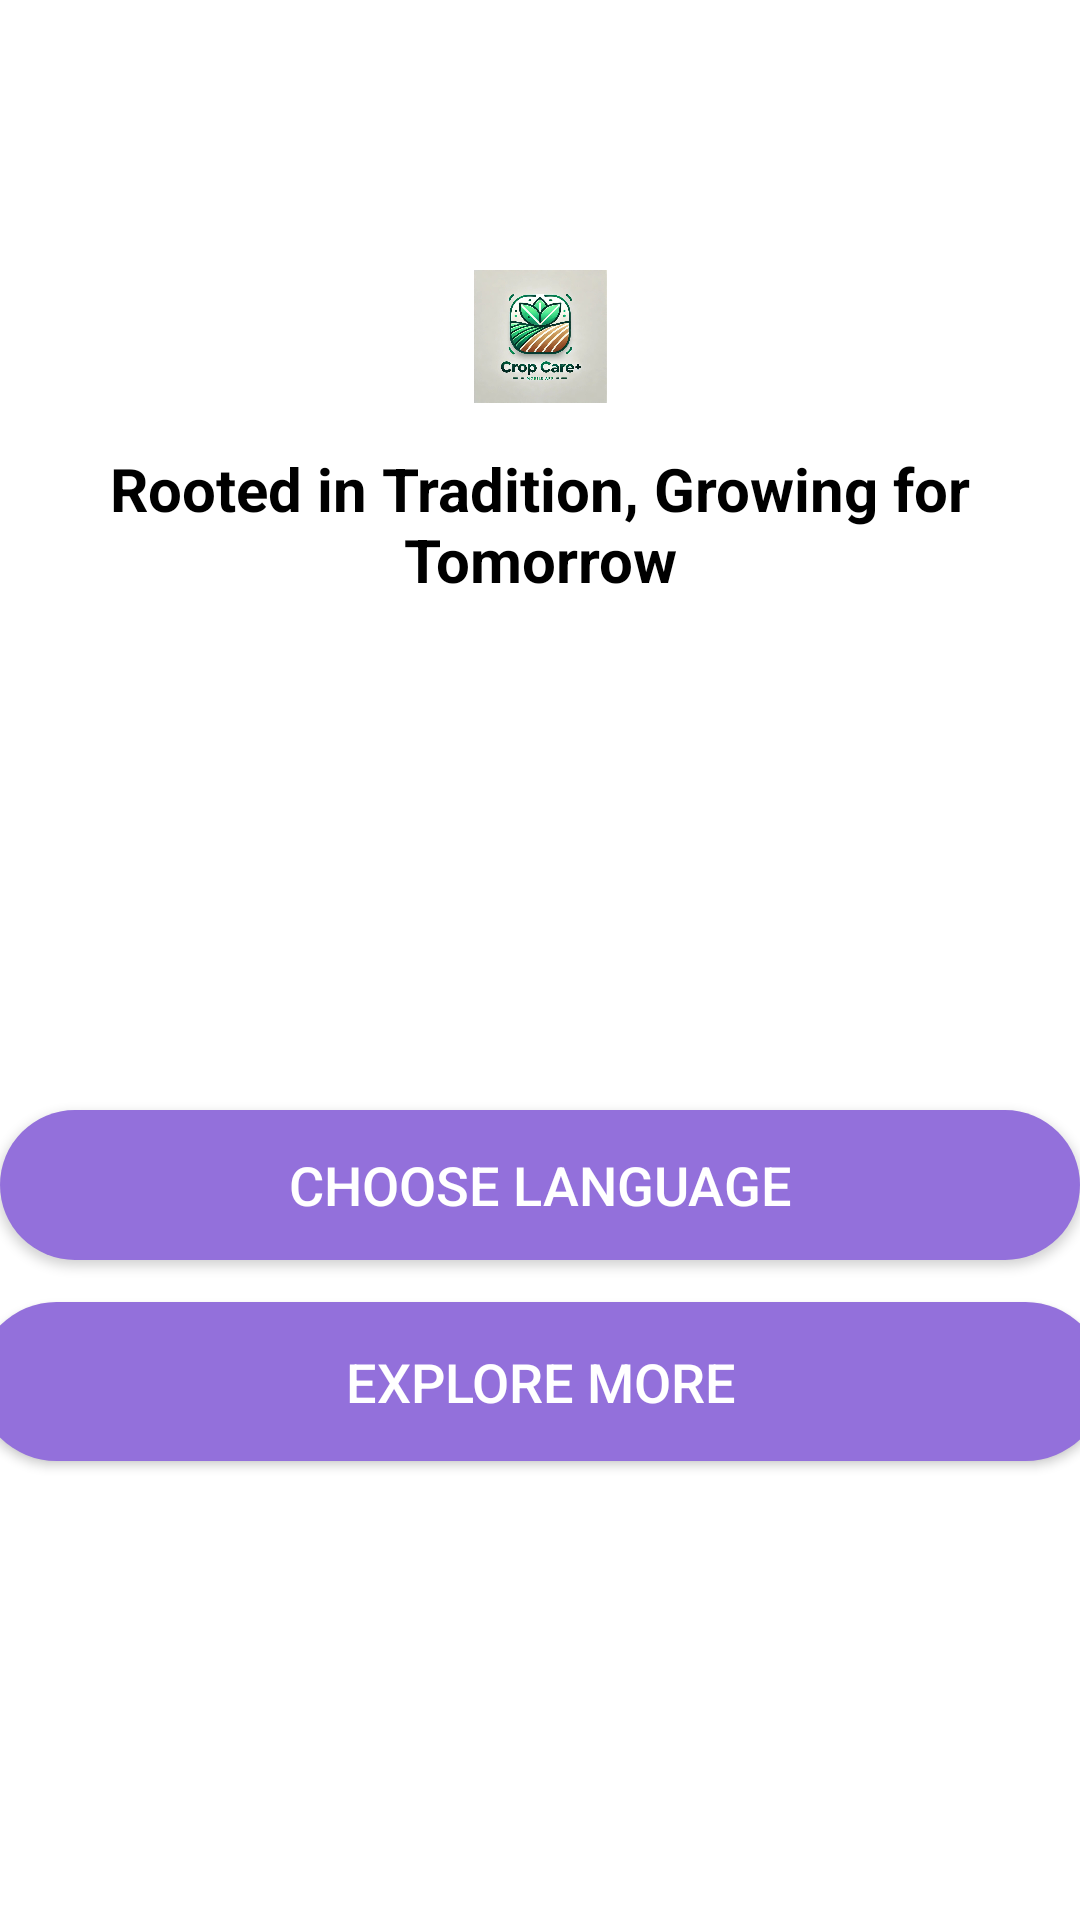

Android layout source for this screen:
<!-- AndroidManifest.xml: application theme Theme.CropCare -->
<!-- res/layout/activity_explorepage01.xml -->
<?xml version="1.0" encoding="utf-8"?>
<androidx.constraintlayout.widget.ConstraintLayout xmlns:android="http://schemas.android.com/apk/res/android"
    xmlns:app="http://schemas.android.com/apk/res-auto"
    xmlns:tools="http://schemas.android.com/tools"
    android:id="@+id/main"
    android:layout_width="match_parent"
    android:layout_height="match_parent"
    android:src="@drawable/gradient_background"
    tools:context=".EXPLOREPAGE_01">

    

    

    

    

    <com.google.android.material.imageview.ShapeableImageView
        android:id="@+id/imageView2"
        android:layout_width="150dp"
        android:layout_height="0dp"

        android:layout_marginTop="90dp"
        android:layout_marginBottom="15dp"
        android:src="@drawable/cropcarelogo"
        app:layout_constraintBottom_toTopOf="@+id/textView2"
        app:layout_constraintEnd_toEndOf="parent"
        app:layout_constraintStart_toStartOf="parent"
        app:layout_constraintTop_toTopOf="parent"
        app:shapeAppearanceOverlay="@style/CircularShape" />

    <TextView
        android:id="@+id/textView2"
        android:layout_width="wrap_content"
        android:layout_height="wrap_content"
        android:layout_marginBottom="170dp"
        android:gravity="center"
        android:text="Rooted in Tradition, Growing for Tomorrow"
        android:textColor="#000000"
        android:textSize="20sp"
        android:textStyle="bold"
        app:layout_constraintBottom_toTopOf="@+id/button1"
        app:layout_constraintEnd_toEndOf="parent"
        app:layout_constraintStart_toStartOf="parent"
        app:layout_constraintTop_toBottomOf="@+id/imageView2" />

    <Button
        android:id="@+id/button1"
        android:layout_width="360dp"
        android:layout_height="50dp"
        android:layout_marginBottom="14dp"
        android:background="@drawable/rounded_button"
        android:backgroundTint="#9370db"
        android:text="Choose Language"
        android:textColor="#FFFFFF"
        android:textSize="18sp"
        app:layout_constraintBottom_toTopOf="@+id/button"
        app:layout_constraintEnd_toEndOf="parent"
        app:layout_constraintStart_toStartOf="parent"
        app:layout_constraintTop_toBottomOf="@+id/textView2" />

    <Button
        android:id="@+id/button"
        android:layout_width="376dp"
        android:layout_height="53dp"
        android:layout_marginBottom="153dp"
        android:background="@drawable/rounded_button"
        android:backgroundTint="#9370db"
        android:text="Explore More"
        android:textColor="#FFFFFF"
        android:textSize="18sp"
        app:layout_constraintBottom_toBottomOf="parent"
        app:layout_constraintEnd_toEndOf="parent"
        app:layout_constraintStart_toStartOf="parent"
        app:layout_constraintTop_toBottomOf="@+id/button1" />

</androidx.constraintlayout.widget.ConstraintLayout>
<!-- resources referenced by this layout -->
<resources>
  <!-- drawable cropcarelogo: jpeg bitmap (drawable, 67364 bytes) -->
  <!-- drawable gradient_background (drawable) -->
  <?xml version="1.0" encoding="utf-8"?>
  <gradient xmlns:android="http://schemas.android.com/apk/res/android"
      android:startColor="#90ee90"
      android:endColor="#ffffff"
      android:angle="45"/>
  <!-- drawable rounded_button (drawable) -->
  <?xml version="1.0" encoding="utf-8"?>
  <shape xmlns:android="http://schemas.android.com/apk/res/android">
      <solid android:color="#90EE90"/> 
      <corners android:radius="30dp"/> 
      <elevation android:value="6dp"/> 
  </shape>
  <style name="CircularShape">
          <item name="cornerFamily">rounded</item>
          <item name="cornerRadius">75pt</item>
      </style>
  <style name="Theme.CropCare" parent="Base.Theme.CropCare" />
  <style name="Base.Theme.CropCare" parent="Theme.MaterialComponents.DayNight">
          
          <item name="colorPrimary">@color/lavender</item>
          <item name="colorPrimaryVariant">@color/lavender</item>
          <item name="colorOnPrimary">@color/white</item>
          <item name="colorSecondary">@color/teal_200</item>
          <item name="colorSecondaryVariant">@color/teal_700</item>
          <item name="colorOnSecondary">@color/black</item>
      </style>
  <!-- not gathered from this repository: default colours our renderer supplied (Android Studio template values) -->
  <color name="teal_200">#FF03DAC5</color>
  <color name="teal_700">#FF018786</color>
  <color name="black">#FF000000</color>
  <color name="white">#FFFFFFFF</color>
</resources>
